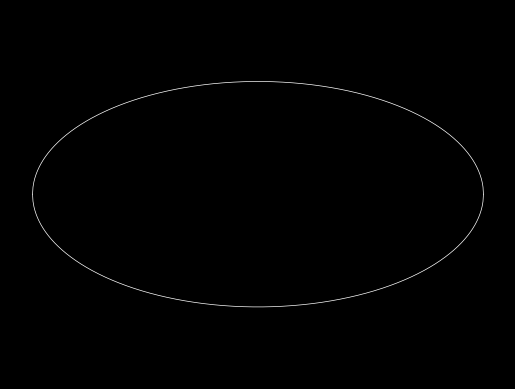

Generate this figure with matplotlib:
#%%
import matplotlib.pyplot as plt
import numpy as np
from mpl_toolkits.mplot3d import Axes3D
#import ipympl

#%matplotlib widget
plt.style.use('dark_background')

# Genera puntos homogéneamente sobre una esfera, entrega en coordenadas (phi, theta)
def rand_sphere(npt):
    phi=np.random.uniform(-np.pi,np.pi,npt)
    theta=np.arccos(np.random.uniform(-1,1,npt))-np.pi/2
    pos = np.vstack((phi,theta)).T
    return pos


# Transforma coordenadas (phi, theta) a (x, y) para graficar en proyección mollweide
def ang_to_mollweide(phi,theta):   
    x = phi / np.pi * np.sqrt(1 - (theta / (np.pi / 2)) ** 2)
    y = theta / np.pi
    return x,y

def positions(npoints):
    pos = rand_sphere(npoints)
    pos_moll=ang_to_mollweide(pos.T[0],pos.T[1])
    x = pos_moll[0]
    y = pos_moll[1]
    return x,y

# Grafica los puntos en proyección mollweide
def mollweide_plot(pos):
    print(pos)
    fig = plt.figure(dpi=150)
    ax = fig.add_subplot(111)
    ax.axis("equal")
    ax.axis(False)

    pos_moll=ang_to_mollweide(pos.T[0],pos.T[1])
    ax.plot(pos_moll[0],pos_moll[1],".",color="black",markersize=1)

    x=np.linspace(-1,1,1001)
    contour=np.sqrt(1-x**2)/2
    ax.plot(x,contour,x,-contour,color="white",linewidth=0.5)

    plt.show()

# Transforma coordenadas (phi,theta) a (x,y,z) para graficar en esfera 3D
def ang_to_xyz(phi,theta):
    x = np.sin(theta+np.pi/2)*np.cos(phi)
    y = np.sin(theta+np.pi/2)*np.sin(phi)
    z = np.cos(theta+np.pi/2)
    return x,y,z

# Grafica los puntos en esfera 3D
def graf_3D(pos):
    fig = plt.figure(dpi=150)
    ax = fig.add_subplot(111, projection='3d')

    x,y,z = ang_to_xyz(pos.T[0],pos.T[1])

    ax.scatter(x, y, z, marker=".")

    u, v = np.mgrid[0:2*np.pi:30j, 0:np.pi:15j]
    x = 0.99*np.cos(u)*np.sin(v)
    y = 0.99*np.sin(u)*np.sin(v)
    z = 0.99*np.cos(v)
    ax.plot_wireframe(x, y, z, color="w", alpha=0.2)

    ax.axis(False)
    ax.set_box_aspect([1,1,1])

    plt.show()

# generamos 100 puntos
puntos = rand_sphere(100)

#graficamos en proyección mollweide y 3D
mollweide_plot(puntos)
# graf_3D(puntos)


# %%
